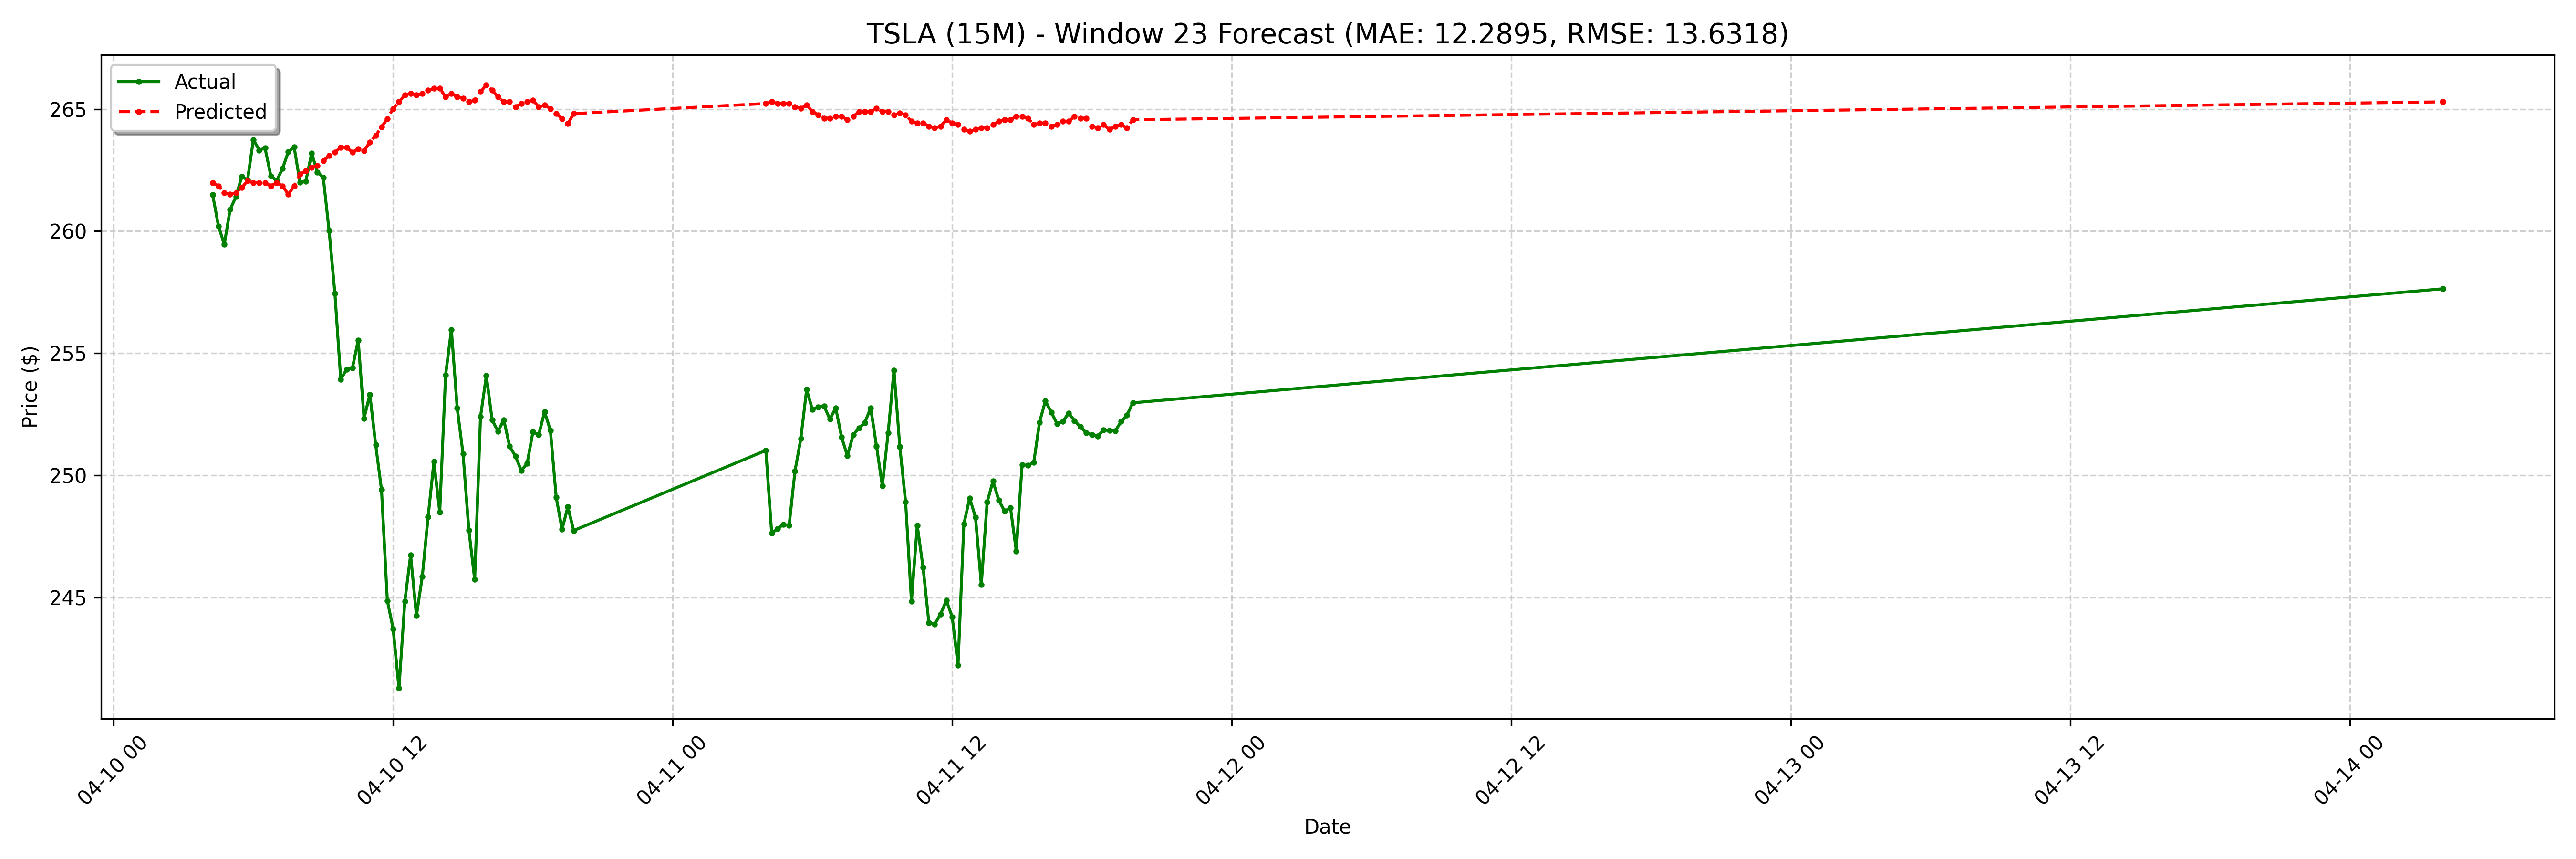

The table this chart was drawn from, first rows:
date, actual, forecast
2025-04-10 04:15:00-04:00, 261.5, 262
2025-04-10 04:30:00-04:00, 260.2, 261.9
2025-04-10 04:45:00-04:00, 259.5, 261.6
2025-04-10 05:00:00-04:00, 260.9, 261.5
2025-04-10 05:15:00-04:00, 261.4, 261.6
2025-04-10 05:30:00-04:00, 262.2, 261.8
2025-04-10 05:45:00-04:00, 262.1, 262.1
2025-04-10 06:00:00-04:00, 263.8, 262
2025-04-10 06:15:00-04:00, 263.3, 262
2025-04-10 06:30:00-04:00, 263.4, 262
2025-04-10 06:45:00-04:00, 262.3, 261.9
2025-04-10 07:00:00-04:00, 262.1, 262
2025-04-10 07:15:00-04:00, 262.6, 261.9
2025-04-10 07:30:00-04:00, 263.2, 261.5
2025-04-10 07:45:00-04:00, 263.4, 261.9
2025-04-10 08:00:00-04:00, 262.0, 262.3
2025-04-10 08:15:00-04:00, 262, 262.5
2025-04-10 08:30:00-04:00, 263.2, 262.6
2025-04-10 08:45:00-04:00, 262.4, 262.7
2025-04-10 09:00:00-04:00, 262.2, 262.9
2025-04-10 09:15:00-04:00, 260, 263.1
2025-04-10 09:30:00-04:00, 257.4, 263.2
2025-04-10 09:45:00-04:00, 253.9, 263.4
2025-04-10 10:00:00-04:00, 254.3, 263.4
2025-04-10 10:15:00-04:00, 254.4, 263.2
2025-04-10 10:30:00-04:00, 255.5, 263.4
2025-04-10 10:45:00-04:00, 252.3, 263.3
2025-04-10 11:00:00-04:00, 253.3, 263.6
2025-04-10 11:15:00-04:00, 251.3, 263.9
2025-04-10 11:30:00-04:00, 249.4, 264.3
2025-04-10 11:45:00-04:00, 244.9, 264.6
2025-04-10 12:00:00-04:00, 243.7, 265
2025-04-10 12:15:00-04:00, 241.3, 265.3
2025-04-10 12:30:00-04:00, 244.8, 265.6
2025-04-10 12:45:00-04:00, 246.7, 265.6
2025-04-10 13:00:00-04:00, 244.2, 265.6
2025-04-10 13:15:00-04:00, 245.8, 265.6
2025-04-10 13:30:00-04:00, 248.3, 265.8
2025-04-10 13:45:00-04:00, 250.6, 265.8
2025-04-10 14:00:00-04:00, 248.5, 265.8
2025-04-10 14:15:00-04:00, 254.1, 265.5
2025-04-10 14:30:00-04:00, 256, 265.6
2025-04-10 14:45:00-04:00, 252.8, 265.5
2025-04-10 15:00:00-04:00, 250.9, 265.4
2025-04-10 15:15:00-04:00, 247.8, 265.3
2025-04-10 15:30:00-04:00, 245.7, 265.4
2025-04-10 15:45:00-04:00, 252.4, 265.7
2025-04-10 16:00:00-04:00, 254.1, 266
2025-04-10 16:15:00-04:00, 252.3, 265.8
2025-04-10 16:30:00-04:00, 251.8, 265.5
2025-04-10 16:45:00-04:00, 252.3, 265.3
2025-04-10 17:00:00-04:00, 251.2, 265.3
2025-04-10 17:15:00-04:00, 250.8, 265.1
2025-04-10 17:30:00-04:00, 250.2, 265.2
2025-04-10 17:45:00-04:00, 250.5, 265.3
2025-04-10 18:00:00-04:00, 251.8, 265.4
2025-04-10 18:15:00-04:00, 251.7, 265.1
2025-04-10 18:30:00-04:00, 252.6, 265.2
2025-04-10 18:45:00-04:00, 251.8, 265
2025-04-10 19:00:00-04:00, 249.1, 264.8
... 68 more rows
